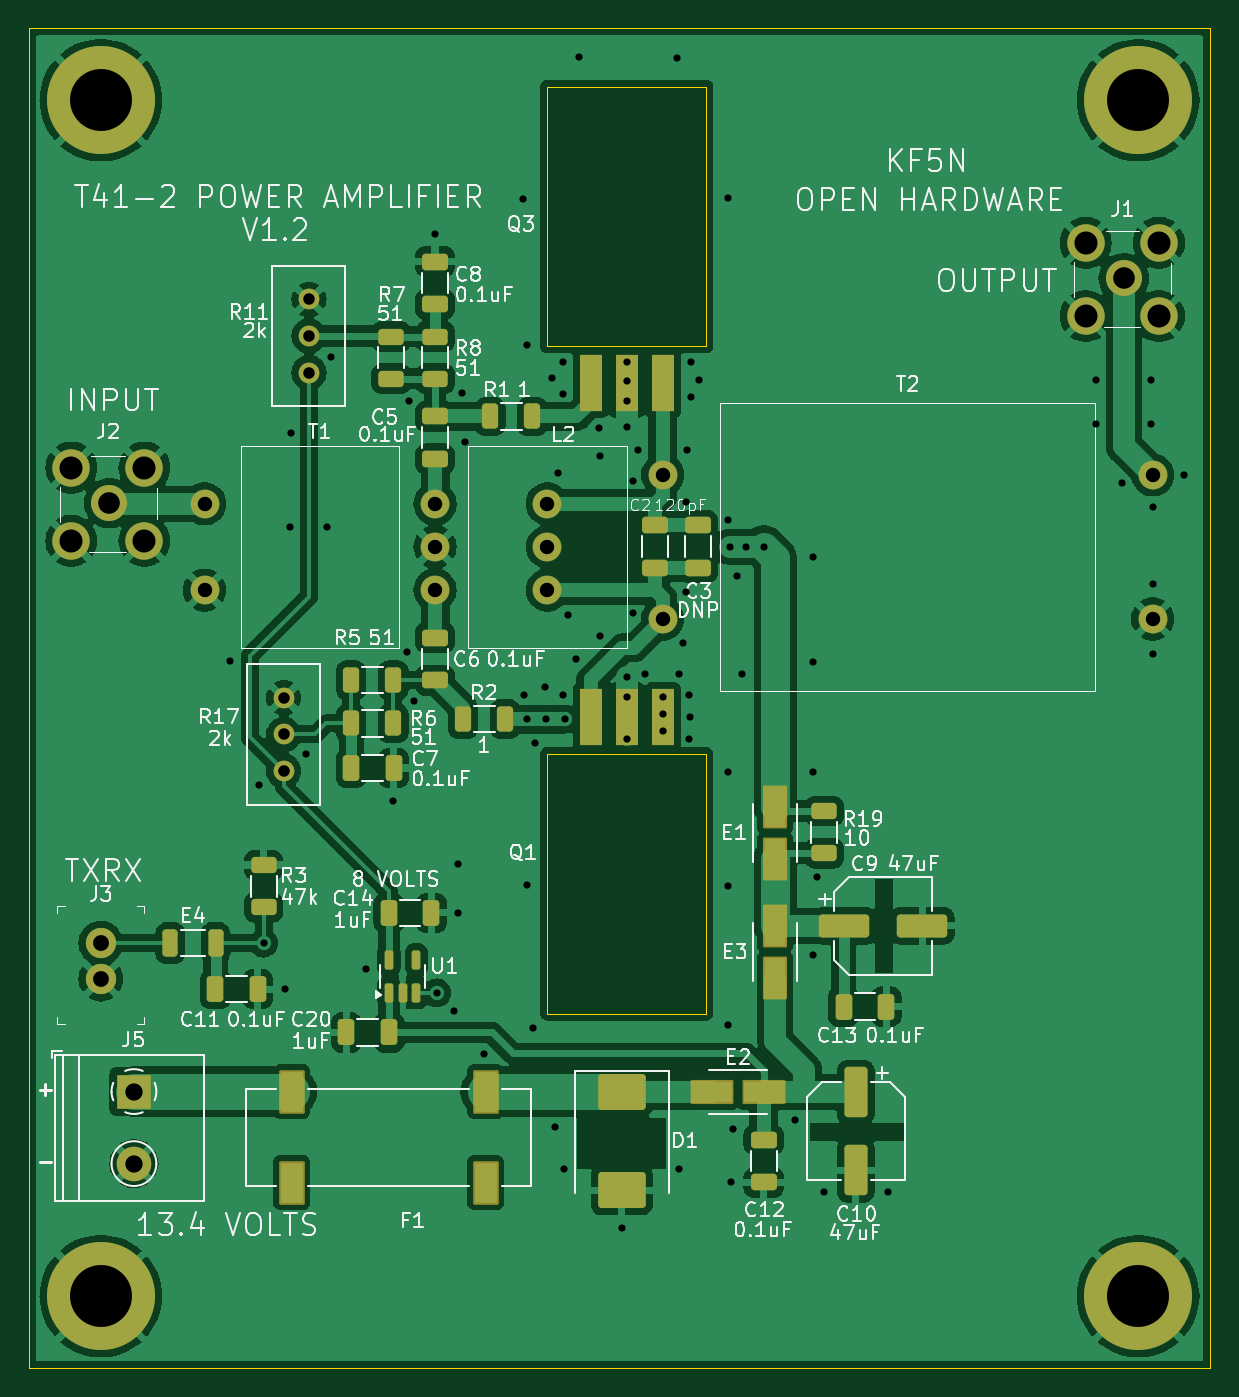
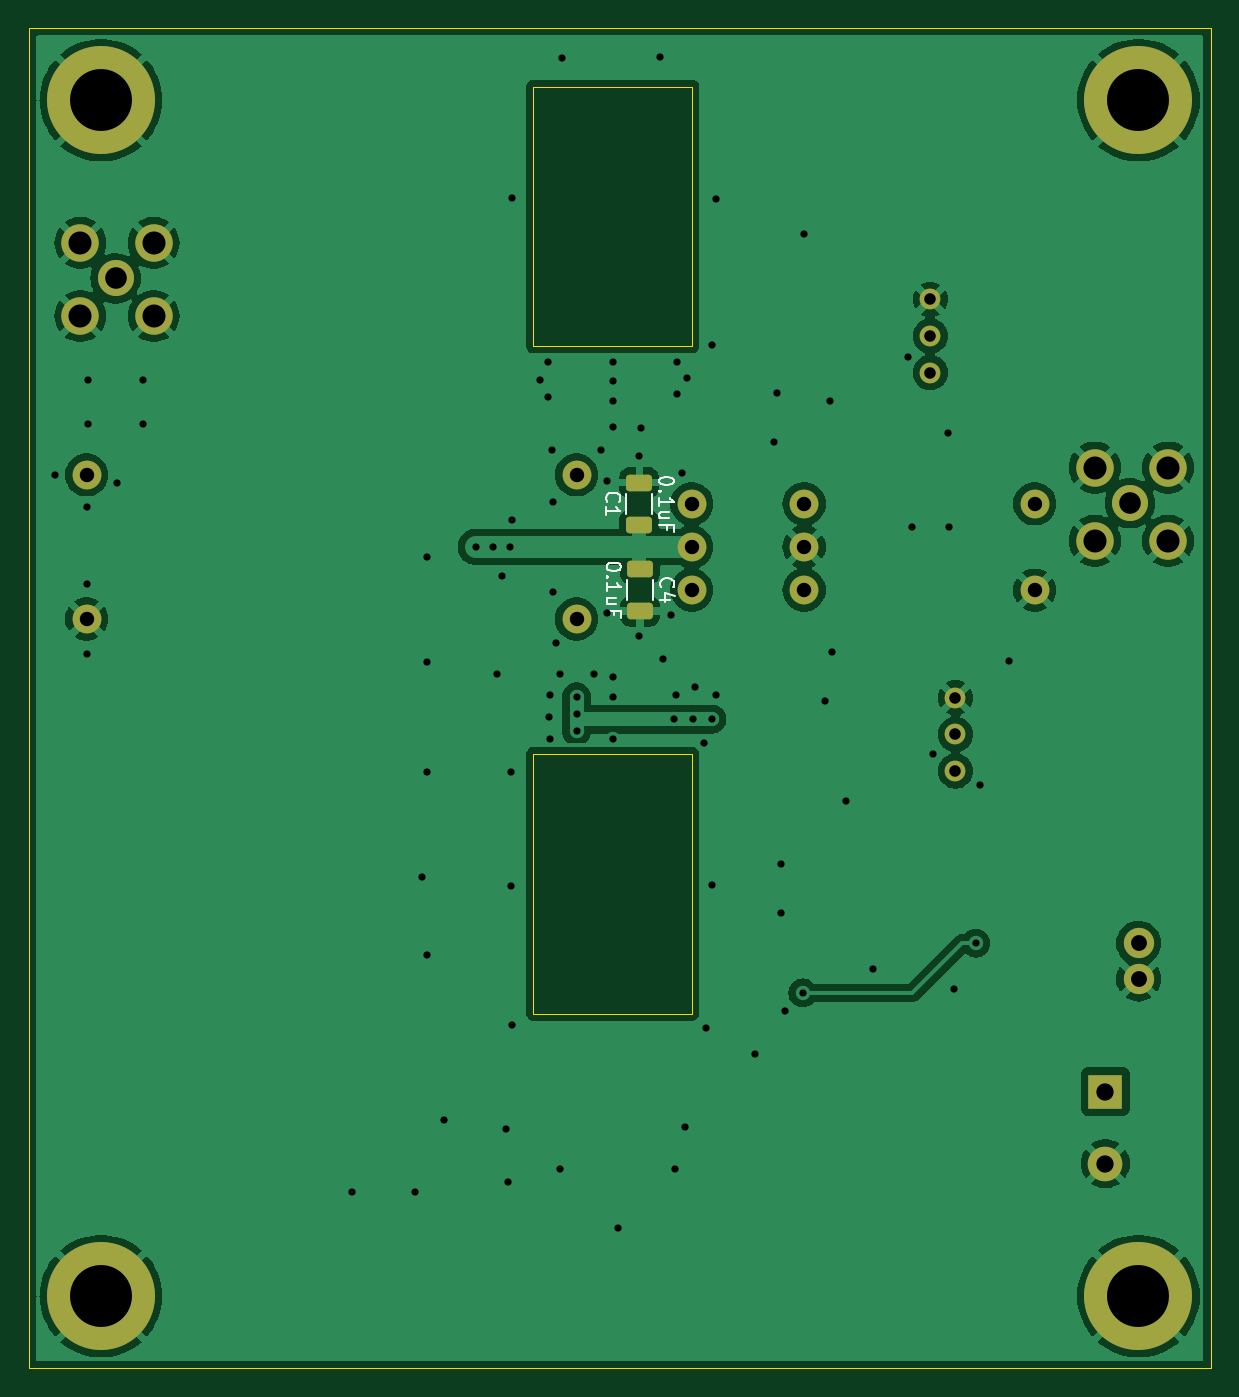
Circuit board: 9 layer files. Board 82.0 x 93.0 mm.
- bottom_copper: t41_2_power_amplifier-B_Cu.gbr (96810 bytes)
- bottom_mask: t41_2_power_amplifier-B_Mask.gbr (2515 bytes)
- bottom_silk: t41_2_power_amplifier-B_Silkscreen.gbr (8673 bytes)
- outline: t41_2_power_amplifier-Edge_Cuts.gbr (918 bytes)
- top_copper: t41_2_power_amplifier-F_Cu.gbr (162203 bytes)
- top_mask: t41_2_power_amplifier-F_Mask.gbr (5659 bytes)
- top_silk: t41_2_power_amplifier-F_Silkscreen.gbr (111575 bytes)
- drill: t41_2_power_amplifier-NPTH.drl (269 bytes)
- drill: t41_2_power_amplifier-PTH.drl (2665 bytes)

=== bottom_copper: t41_2_power_amplifier-B_Cu.gbr (96810 bytes, source omitted) ===
=== bottom_mask: t41_2_power_amplifier-B_Mask.gbr (2515 bytes, source withheld) ===
=== bottom_silk: t41_2_power_amplifier-B_Silkscreen.gbr (8673 bytes, source omitted) ===
=== outline: t41_2_power_amplifier-Edge_Cuts.gbr ===
G04 #@! TF.GenerationSoftware,KiCad,Pcbnew,8.0.7*
G04 #@! TF.CreationDate,2024-12-22T13:03:24-05:00*
G04 #@! TF.ProjectId,t41_2_power_amplifier,7434315f-325f-4706-9f77-65725f616d70,rev?*
G04 #@! TF.SameCoordinates,Original*
G04 #@! TF.FileFunction,Profile,NP*
%FSLAX46Y46*%
G04 Gerber Fmt 4.6, Leading zero omitted, Abs format (unit mm)*
G04 Created by KiCad (PCBNEW 8.0.7) date 2024-12-22 13:03:24*
%MOMM*%
%LPD*%
G01*
G04 APERTURE LIST*
G04 #@! TA.AperFunction,Profile*
%ADD10C,0.050000*%
G04 #@! TD*
G04 APERTURE END LIST*
D10*
X115000000Y-54000000D02*
X197000000Y-54000000D01*
X197000000Y-147000000D01*
X115000000Y-147000000D01*
X115000000Y-54000000D01*
X151000000Y-76071500D02*
X162000000Y-76071500D01*
X162000000Y-58071500D01*
X151000000Y-58071500D01*
X151000000Y-76071500D01*
X162000000Y-104387500D02*
X151000000Y-104387500D01*
X151000000Y-122387500D01*
X162000000Y-122387500D01*
X162000000Y-104387500D01*
M02*

=== top_copper: t41_2_power_amplifier-F_Cu.gbr (162203 bytes, source omitted) ===
=== top_mask: t41_2_power_amplifier-F_Mask.gbr ===
G04 #@! TF.GenerationSoftware,KiCad,Pcbnew,8.0.7*
G04 #@! TF.CreationDate,2024-12-22T13:03:24-05:00*
G04 #@! TF.ProjectId,t41_2_power_amplifier,7434315f-325f-4706-9f77-65725f616d70,rev?*
G04 #@! TF.SameCoordinates,Original*
G04 #@! TF.FileFunction,Soldermask,Top*
G04 #@! TF.FilePolarity,Negative*
%FSLAX46Y46*%
G04 Gerber Fmt 4.6, Leading zero omitted, Abs format (unit mm)*
G04 Created by KiCad (PCBNEW 8.0.7) date 2024-12-22 13:03:24*
%MOMM*%
%LPD*%
G01*
G04 APERTURE LIST*
G04 Aperture macros list*
%AMRoundRect*
0 Rectangle with rounded corners*
0 $1 Rounding radius*
0 $2 $3 $4 $5 $6 $7 $8 $9 X,Y pos of 4 corners*
0 Add a 4 corners polygon primitive as box body*
4,1,4,$2,$3,$4,$5,$6,$7,$8,$9,$2,$3,0*
0 Add four circle primitives for the rounded corners*
1,1,$1+$1,$2,$3*
1,1,$1+$1,$4,$5*
1,1,$1+$1,$6,$7*
1,1,$1+$1,$8,$9*
0 Add four rect primitives between the rounded corners*
20,1,$1+$1,$2,$3,$4,$5,0*
20,1,$1+$1,$4,$5,$6,$7,0*
20,1,$1+$1,$6,$7,$8,$9,0*
20,1,$1+$1,$8,$9,$2,$3,0*%
G04 Aperture macros list end*
%ADD10C,2.000000*%
%ADD11RoundRect,0.250000X0.625000X-0.312500X0.625000X0.312500X-0.625000X0.312500X-0.625000X-0.312500X0*%
%ADD12RoundRect,0.150000X0.150000X-0.512500X0.150000X0.512500X-0.150000X0.512500X-0.150000X-0.512500X0*%
%ADD13RoundRect,0.250000X0.325000X0.650000X-0.325000X0.650000X-0.325000X-0.650000X0.325000X-0.650000X0*%
%ADD14RoundRect,0.250000X-1.500000X-0.550000X1.500000X-0.550000X1.500000X0.550000X-1.500000X0.550000X0*%
%ADD15C,1.440000*%
%ADD16RoundRect,0.250000X-0.650000X0.325000X-0.650000X-0.325000X0.650000X-0.325000X0.650000X0.325000X0*%
%ADD17RoundRect,0.250000X-0.325000X-0.650000X0.325000X-0.650000X0.325000X0.650000X-0.325000X0.650000X0*%
%ADD18RoundRect,0.250000X-0.312500X-0.625000X0.312500X-0.625000X0.312500X0.625000X-0.312500X0.625000X0*%
%ADD19RoundRect,0.250000X0.650000X-0.325000X0.650000X0.325000X-0.650000X0.325000X-0.650000X-0.325000X0*%
%ADD20RoundRect,0.250000X-1.400000X-1.000000X1.400000X-1.000000X1.400000X1.000000X-1.400000X1.000000X0*%
%ADD21RoundRect,0.102000X-0.785000X-1.410000X0.785000X-1.410000X0.785000X1.410000X-0.785000X1.410000X0*%
%ADD22RoundRect,0.250000X-0.550000X1.500000X-0.550000X-1.500000X0.550000X-1.500000X0.550000X1.500000X0*%
%ADD23R,1.524000X3.900000*%
%ADD24C,7.500000*%
%ADD25RoundRect,0.102000X0.735000X-1.385000X0.735000X1.385000X-0.735000X1.385000X-0.735000X-1.385000X0*%
%ADD26C,2.600000*%
%ADD27C,2.500000*%
%ADD28RoundRect,0.102000X-1.385000X-0.735000X1.385000X-0.735000X1.385000X0.735000X-1.385000X0.735000X0*%
%ADD29R,2.400000X2.400000*%
%ADD30C,2.400000*%
%ADD31C,2.100000*%
%ADD32RoundRect,0.250000X-0.275000X-0.700000X0.275000X-0.700000X0.275000X0.700000X-0.275000X0.700000X0*%
%ADD33RoundRect,0.250000X-0.625000X0.312500X-0.625000X-0.312500X0.625000X-0.312500X0.625000X0.312500X0*%
G04 APERTURE END LIST*
D10*
X193000000Y-85000000D03*
X193000000Y-95000000D03*
X159000000Y-95000000D03*
X159000000Y-85000000D03*
D11*
X170200000Y-111262500D03*
X170200000Y-108337500D03*
D12*
X140000000Y-120925000D03*
X140950000Y-120925000D03*
X141900000Y-120925000D03*
X141900000Y-118650000D03*
X140000000Y-118650000D03*
D13*
X140000000Y-123700000D03*
X137050000Y-123700000D03*
D14*
X171600000Y-116300000D03*
X177000000Y-116300000D03*
D15*
X134450000Y-77900000D03*
X134450000Y-75360000D03*
X134450000Y-72820000D03*
D11*
X143200000Y-78325000D03*
X143200000Y-75400000D03*
D16*
X143200000Y-70200000D03*
X143200000Y-73150000D03*
D10*
X127200000Y-87000000D03*
X127200000Y-93000000D03*
X143200000Y-93000000D03*
X143200000Y-90000000D03*
X143200000Y-87000000D03*
D17*
X140000000Y-115400000D03*
X142950000Y-115400000D03*
D18*
X137375000Y-102250000D03*
X140300000Y-102250000D03*
D19*
X143200000Y-99250000D03*
X143200000Y-96300000D03*
D20*
X156150000Y-127850000D03*
X156150000Y-134650000D03*
D21*
X133250000Y-127800000D03*
X133250000Y-134120000D03*
X146710000Y-127800000D03*
X146710000Y-134120000D03*
D17*
X137375000Y-105350000D03*
X140325000Y-105350000D03*
D22*
X172400000Y-127850000D03*
X172400000Y-133250000D03*
D23*
X154000000Y-78621500D03*
X156500000Y-78621500D03*
X159000000Y-78621500D03*
D24*
X192000000Y-59000000D03*
D15*
X132700000Y-105550000D03*
X132700000Y-103010000D03*
X132700000Y-100470000D03*
D25*
X166800000Y-111640000D03*
X166800000Y-108060000D03*
D13*
X130895000Y-120700000D03*
X127945000Y-120700000D03*
D24*
X120000000Y-59000000D03*
X192000000Y-142000000D03*
D17*
X171550000Y-121900000D03*
X174500000Y-121900000D03*
D26*
X188350000Y-68900000D03*
X188350000Y-73980000D03*
X193430000Y-68900000D03*
X193430000Y-73980000D03*
D27*
X190990000Y-71365000D03*
D18*
X147025000Y-80950000D03*
X149950000Y-80950000D03*
D23*
X159000000Y-101837500D03*
X156500000Y-101837500D03*
X154000000Y-101837500D03*
D16*
X158450000Y-88500000D03*
X158450000Y-91450000D03*
D28*
X162420000Y-127850000D03*
X166000000Y-127850000D03*
D29*
X122300000Y-127800000D03*
D30*
X122300000Y-132800000D03*
D26*
X117950000Y-84500000D03*
X117950000Y-89580000D03*
X123030000Y-84500000D03*
X123030000Y-89580000D03*
D27*
X120590000Y-86965000D03*
D31*
X119995000Y-117500000D03*
X119995000Y-120000000D03*
D32*
X124820000Y-117500000D03*
X127970000Y-117500000D03*
D25*
X166800000Y-119890000D03*
X166800000Y-116310000D03*
D18*
X137375000Y-99250000D03*
X140300000Y-99250000D03*
D24*
X120000000Y-142000000D03*
D16*
X166000000Y-131150000D03*
X166000000Y-134100000D03*
X161450000Y-88500000D03*
X161450000Y-91450000D03*
X143200000Y-80950000D03*
X143200000Y-83900000D03*
D33*
X131300000Y-112075000D03*
X131300000Y-115000000D03*
D11*
X140150000Y-78325000D03*
X140150000Y-75400000D03*
D10*
X151000000Y-87000000D03*
X151000000Y-90000000D03*
X151000000Y-93000000D03*
D18*
X145137500Y-101950000D03*
X148062500Y-101950000D03*
M02*

=== top_silk: t41_2_power_amplifier-F_Silkscreen.gbr (111575 bytes, source omitted) ===
=== drill: t41_2_power_amplifier-NPTH.drl ===
M48
; DRILL file {KiCad 8.0.7} date 2024-12-22T13:03:27-0500
; FORMAT={-:-/ absolute / metric / decimal}
; #@! TF.CreationDate,2024-12-22T13:03:27-05:00
; #@! TF.GenerationSoftware,Kicad,Pcbnew,8.0.7
; #@! TF.FileFunction,NonPlated,1,2,NPTH
FMAT,2
METRIC
%
G90
G05
M30

=== drill: t41_2_power_amplifier-PTH.drl ===
M48
; DRILL file {KiCad 8.0.7} date 2024-12-22T13:03:27-0500
; FORMAT={-:-/ absolute / metric / decimal}
; #@! TF.CreationDate,2024-12-22T13:03:27-05:00
; #@! TF.GenerationSoftware,Kicad,Pcbnew,8.0.7
; #@! TF.FileFunction,Plated,1,2,PTH
FMAT,2
METRIC
; #@! TA.AperFunction,Plated,PTH,ViaDrill
T1C0.500
; #@! TA.AperFunction,Plated,PTH,ComponentDrill
T2C0.800
; #@! TA.AperFunction,Plated,PTH,ComponentDrill
T3C1.000
; #@! TA.AperFunction,Plated,PTH,ComponentDrill
T4C1.100
; #@! TA.AperFunction,Plated,PTH,ComponentDrill
T5C1.200
; #@! TA.AperFunction,Plated,PTH,ComponentDrill
T6C1.500
; #@! TA.AperFunction,Plated,PTH,ComponentDrill
T7C1.600
; #@! TA.AperFunction,Plated,PTH,ComponentDrill
T8C4.300
%
G90
G05
T1
X129.0Y-97.9
X131.0Y-106.5
X131.295Y-117.5
X132.795Y-120.7
X133.15Y-88.65
X133.2Y-82.1
X134.25Y-104.35
X135.7Y-88.65
X136.0Y-76.8
X138.4Y-119.3
X140.3Y-107.6
X141.25Y-97.3
X141.4Y-79.9
X141.75Y-100.7
X143.2Y-68.3
X143.3Y-120.95
X144.5Y-122.2
X144.8Y-112.0
X144.8Y-115.4
X145.1Y-79.3
X145.3Y-82.75
X146.6Y-125.2
X149.3Y-65.85
X149.35Y-100.3
X149.6Y-76.0
X149.6Y-101.95
X149.6Y-113.45
X150.0Y-123.4
X150.15Y-103.6
X150.8Y-99.7
X150.9Y-101.95
X151.3Y-78.3
X151.5Y-130.25
X151.7Y-84.85
X152.05Y-77.2
X152.05Y-79.4
X152.1Y-100.3
X152.15Y-133.2
X152.2Y-101.95
X152.45Y-94.75
X153.0Y-97.8
X153.2Y-56.0
X154.55Y-81.75
X154.65Y-83.7
X154.65Y-96.2
X156.15Y-137.3
X156.5Y-77.2
X156.5Y-78.491
X156.5Y-79.9
X156.5Y-81.7
X156.5Y-99.0
X156.5Y-100.4
X156.5Y-103.35
X156.9Y-85.4
X156.9Y-94.6
X157.3Y-83.3
X157.8Y-98.8
X159.0Y-100.4
X159.0Y-101.6
X159.0Y-102.8
X160.0Y-56.1
X160.15Y-98.8
X160.15Y-133.2
X160.4Y-96.7
X160.6Y-86.85
X160.6Y-93.15
X160.7Y-83.3
X160.85Y-100.3
X160.85Y-103.3
X160.9Y-101.8
X160.95Y-77.2
X160.95Y-79.6
X161.5Y-78.4
X163.5Y-65.8
X163.5Y-88.1
X163.5Y-123.2
X163.55Y-105.65
X163.55Y-113.55
X163.65Y-90.0
X163.75Y-134.1
X163.9Y-130.4
X164.15Y-92.0
X164.5Y-98.8
X164.8Y-90.0
X166.0Y-90.0
X168.2Y-129.8
X169.4Y-90.7
X169.4Y-98.0
X169.4Y-105.6
X169.4Y-118.3
X169.7Y-112.9
X170.2Y-134.8
X174.6Y-134.8
X189.1Y-78.4
X189.1Y-81.5
X190.9Y-85.6
X192.9Y-78.4
X192.9Y-81.5
X193.0Y-87.2
X193.0Y-92.6
X193.0Y-97.4
X195.2Y-85.0
T2
X132.7Y-100.47
X132.7Y-103.01
X132.7Y-105.55
X134.45Y-72.82
X134.45Y-75.36
X134.45Y-77.9
T3
X127.2Y-87.0
X127.2Y-93.0
X143.2Y-87.0
X143.2Y-90.0
X143.2Y-93.0
X151.0Y-87.0
X151.0Y-90.0
X151.0Y-93.0
X159.0Y-85.0
X159.0Y-95.0
X193.0Y-85.0
X193.0Y-95.0
T4
X119.995Y-117.5
X119.995Y-120.0
T5
X122.3Y-127.8
X122.3Y-132.8
T6
X120.59Y-86.965
X190.99Y-71.365
T7
X117.95Y-84.5
X117.95Y-89.58
X123.03Y-84.5
X123.03Y-89.58
X188.35Y-68.9
X188.35Y-73.98
X193.43Y-68.9
X193.43Y-73.98
T8
X120.0Y-59.0
X120.0Y-142.0
X192.0Y-59.0
X192.0Y-142.0
M30
